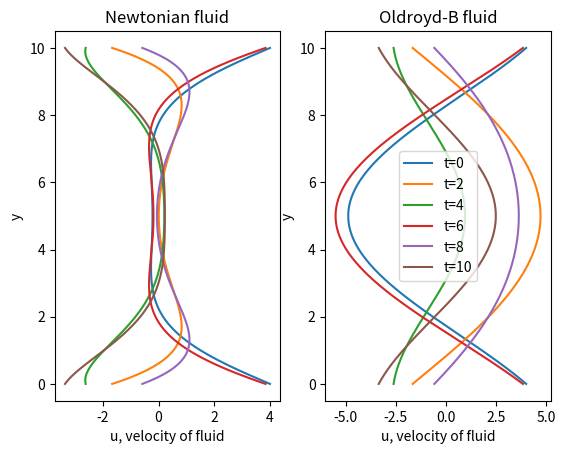

Generate this figure with matplotlib: (Note: this script raises an exception after producing the figure.)
import numpy as np
import matplotlib.pyplot as plt
import matplotlib
from scipy.integrate import odeint

pgf = False
if pgf:
    matplotlib.use("pgf")
    matplotlib.rcParams['axes.unicode_minus'] = False
    matplotlib.rcParams.update({
        "pgf.texsystem": "pdflatex",
        'font.family': 'serif',
        'text.usetex': True,
        'pgf.rcfonts': False,
    })

def newt_sol(y, t, U0, w, nu, H):
    E = np.exp((1+1j)*H*np.sqrt(w/(2*nu)))
    def f():
        return (U0/2)*((1-E)*np.exp(-(1+1j)*y*np.sqrt(w/(2*nu))) \
            + (E**-1 - 1)*np.exp((1+1j)*y*np.sqrt(w/(2*nu))))/(E**-1 - E)
    return 2*np.real(np.exp((w*t)*1j)*f())

def u(y, t, **args):
    def Ef(y, **args):
        return np.exp((1 + 1j)*y*((args["omega"]/(2 * args["nu"]))**0.5))
    
    E = Ef(args["H"], **args)
    E_inv = Ef(-args["H"], **args)

    y_comp = (E - 1) * Ef(-y, **args) + (1 - E_inv)*Ef(y, **args)

    complex_result = np.exp(1j * args["omega"] * t) * y_comp / (E - E_inv)

    return args["u0"] * complex_result.real

def old_b_sol(y, t, U0, w, eta, rho, tau, G, H):
    nu = eta/rho
    a1 = tau/(1 + (w**2)*(tau**2))
    a2 = w*(tau**2)/(1+(w**2)*(tau**2))
    b =1j*rho*w/(rho*nu + G*(a1 - 1j*a2))
    E = np.exp(H*np.sqrt(b))
    return U0*np.real(((1-E**-1)*np.exp(w*t*1j + y*np.sqrt(b)) + (E -1)*np.exp(w*t*1j -y*np.sqrt(b)))/(E - E**-1))

N = 200
H = 10
U0 = 4
w = 1
mu = 1
rho = 1
tau = 5
G = 5
y_array = np.linspace(0, H, num=N)
t_array = np.arange(0, 11, 2)
newt = [u(y_array, t, u0=U0, omega=w, nu=mu/rho, H=H) for t in t_array]#[newt_sol(y_array, t, U0, w, mu/rho, H) for t in t_array]
old = [old_b_sol(y_array, t, U0, w, mu, rho, tau, G, H) for t in t_array]

fig, (newt_ax, old_ax) = plt.subplots(1, 2)
newt_ax.set_xlabel('u, velocity of fluid')
newt_ax.set_ylabel('y')
newt_ax.set_title('Newtonian fluid')
newt_ax.plot(newt[0], y_array, label="t=0")
newt_ax.plot(newt[1], y_array, label="t=2")
newt_ax.plot(newt[2], y_array, label="t=4")
newt_ax.plot(newt[3], y_array, label="t=6")
newt_ax.plot(newt[4], y_array, label="t=8")
newt_ax.plot(newt[5], y_array, label="t=10")

old_ax.set_xlabel('u, velocity of fluid')
old_ax.set_ylabel('y')
old_ax.set_title('Oldroyd-B fluid')
old_ax.plot(old[0], y_array, label="t=0")
old_ax.plot(old[1], y_array, label="t=2")
old_ax.plot(old[2], y_array, label="t=4")
old_ax.plot(old[3], y_array, label="t=6")
old_ax.plot(old[4], y_array, label="t=8")
old_ax.plot(old[5], y_array, label="t=10")
plt.legend()
#plt.show()
plt.savefig('old_vs_newt.pgf')

H_array = np.linspace(1, 50, 5)
old = []
for h in H_array:
    y_array = (np.linspace(0, h, num=N))
    old.append(old_b_sol(y_array, 8, U0, w, mu, rho, tau, G, h))
y_array = np.linspace(0, 10, num=N)
fig, ax = plt.subplots()
ax.set_xlabel('u, velocity of fluid')
ax.set_ylabel('y')
ax.set_title('Oldroyd b fluid at differing heights')
ax.plot(old[0], y_array, label="h=1")
ax.plot(old[1], y_array, label=f"h={H_array[1]}")
ax.plot(old[2], y_array, label=f"h={H_array[2]}")
ax.plot(old[3], y_array, label=f"h={H_array[3]}")
ax.plot(old[4], y_array, label=f"h={H_array[4]}")
plt.legend()
plt.savefig('old_at_heights.pgf')

def fd3(u, t, U0, w, nu, N, H, n, dt):
    h = H/N
    def v():
        new_v = [0]
        for i in range(1, N-1):
            new_v.append(abs((u[i+1]-u[i-1])/2*h)**(n-1)) #maybe here switch to a symettric finite difference?? 
        new_v.append(0)
        return np.array(new_v)
    new_v = v()
    new_u = [-U0*w*np.sin(w*(t-dt)) if t>0 else 0]
    for i in range(1, N-1):
        new_u.append(nu*(new_v[i]*(u[i+1]-2*u[i]+u[i-1])/h**2 + ((new_v[i+1]-new_v[i-1])/2*h)*(u[i+1]-u[i-1])/2*h))
    new_u.append(-U0*w*np.sin(w*(t-dt)) if t>0 else 0)
    return np.array(new_u)

nu = 1
H = 10
N = 200
w = 2
U0=3
t_array = np.linspace(0, 10, num=1000)
dt = t_array[1] - t_array[0]
y_array = np.linspace(0, H, num=N)
init_s = old_b_sol(y_array, 0, U0, w, mu, rho, tau, G, H)
pow_s = odeint(fd3, init_s, t_array, args=(U0, w, nu, N, H, 1.2, dt))
old = [old_b_sol(y_array, t, U0, w, mu, rho, tau, G, H) for t in t_array]

ax, (old_ax, pow_ax) = plt.subplots(1,2)
old_ax.set(xlabel='u', ylabel='y', title='Oldroy-B')
pow_ax.set(xlabel='u', ylabel='y', title='Power law fluid')
old_ax.plot(old[0], y_array, label="t=0")
old_ax.plot(old[199], y_array, label="t=2")
old_ax.plot(old[399], y_array, label="t=4")
old_ax.plot(old[599], y_array, label="t=6")
old_ax.plot(old[799], y_array, label="t=8")
old_ax.plot(old[999], y_array, label="t=10")

pow_ax.plot(pow_s[0], y_array, label="t=0")
pow_ax.plot(pow_s[199], y_array, label="t=2")
pow_ax.plot(pow_s[399], y_array, label="t=4")
pow_ax.plot(pow_s[599], y_array, label="t=6")
pow_ax.plot(pow_s[799], y_array, label="t=8")
pow_ax.plot(pow_s[999], y_array, label="t=10")
plt.legend()
plt.savefig('old_vs_pow.pgf')
